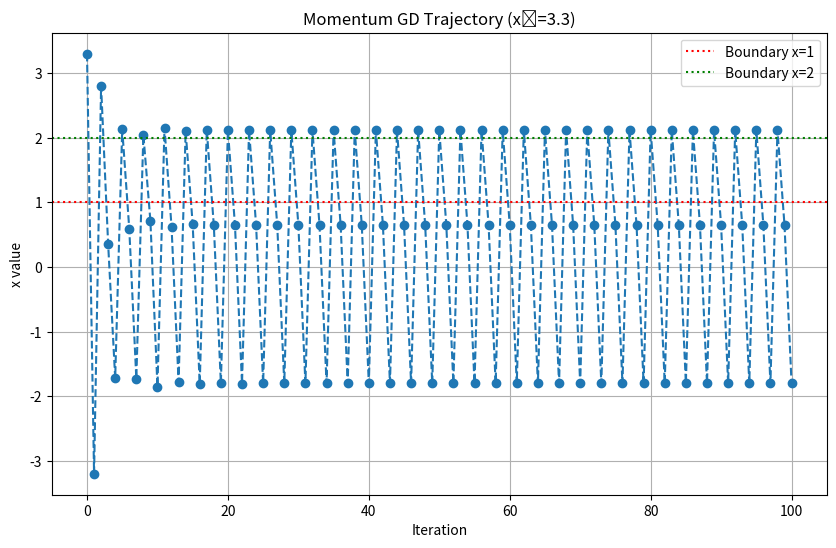

Python code for this plot:
import numpy as np
import matplotlib.pyplot as plt

def grad_f(x):
    """分段函数的梯度计算"""
    if x < 1:
        return 25 * x         # x < 1 时的导数
    elif 1 <= x < 2:
        return x + 24         # 1 ≤ x < 2 时的导数
    else:
        return 25 * x - 24    # x ≥ 2 时的导数

# 超参数设置
beta = 4/9    # 动量系数
eta = 1/9     # 学习率
x_prev = 3.3  # 初始值 x_{k-1}
x_current = 3.3
max_iters = 100
history = [x_current]

# 动量梯度下降迭代
for _ in range(max_iters):
    grad = grad_f(x_current)
    
    # 动量更新公式：x_{k+1} = x_k - η∇f(x_k) + β(x_k - x_{k-1})
    if _ == 0:
        next_x = x_current - eta * grad
    else:
        next_x = x_current - eta * grad + beta * (x_current - x_prev)
    
    # 更新状态
    x_prev, x_current = x_current, next_x
    history.append(next_x)

# 可视化结果
plt.figure(figsize=(10, 6))
plt.plot(history, marker='o', linestyle='--')
plt.axhline(y=1, color='r', linestyle=':', label='Boundary x=1')  # 函数分段边界
plt.axhline(y=2, color='g', linestyle=':', label='Boundary x=2')
plt.title("Momentum GD Trajectory (x₀=3.3)")
plt.xlabel("Iteration")
plt.ylabel("x value")
plt.legend()
plt.grid(True)
# plt.show()
plt.savefig('momentum_gd.png')

# 输出最后5个值观察趋势
print("Last 5 x values:", history[-5:])
